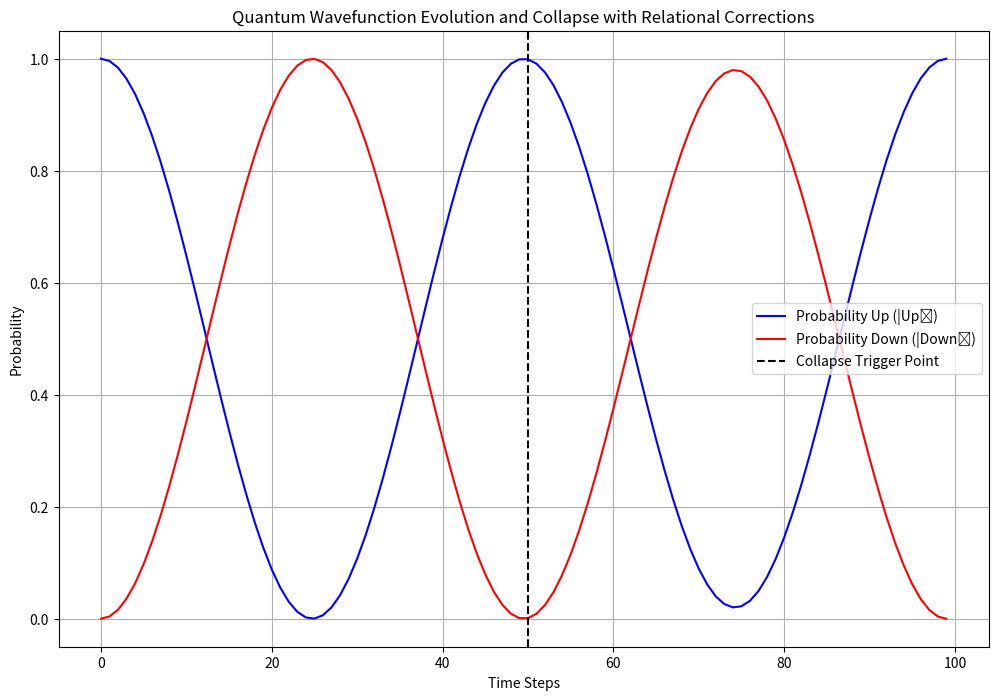

Source code (Python):

import numpy as np
import matplotlib.pyplot as plt

# Function to simulate wavefunction evolution and collapse
def simulate_wavefunction_evolution(time_steps, collapse_trigger=25, relational_correction=0.02):
    # Initial amplitudes (superposition state)
    amplitude_up = np.cos(np.linspace(0, np.pi * 2, time_steps))
    amplitude_down = np.sin(np.linspace(0, np.pi * 2, time_steps))

    # Arrays to store probabilities
    prob_up_over_time = amplitude_up ** 2
    prob_down_over_time = amplitude_down ** 2

    # Apply relational correction and simulate collapse at the trigger point
    for t in range(collapse_trigger, time_steps):
        prob_up_over_time[t] += relational_correction * (1 - prob_up_over_time[t])
        prob_down_over_time[t] -= relational_correction * prob_down_over_time[t]

    return prob_up_over_time, prob_down_over_time

# Simulate the wavefunction evolution
time_steps = 100
collapse_trigger = 50
prob_up, prob_down = simulate_wavefunction_evolution(time_steps, collapse_trigger)

# Plot the results
plt.figure(figsize=(12, 8))
plt.plot(range(time_steps), prob_up, label='Probability Up (|Up⟩)', color='blue')
plt.plot(range(time_steps), prob_down, label='Probability Down (|Down⟩)', color='red')
plt.axvline(collapse_trigger, color='black', linestyle='dashed', label='Collapse Trigger Point')
plt.title('Quantum Wavefunction Evolution and Collapse with Relational Corrections')
plt.xlabel('Time Steps')
plt.ylabel('Probability')
plt.legend()
plt.grid(True)
plt.show()
